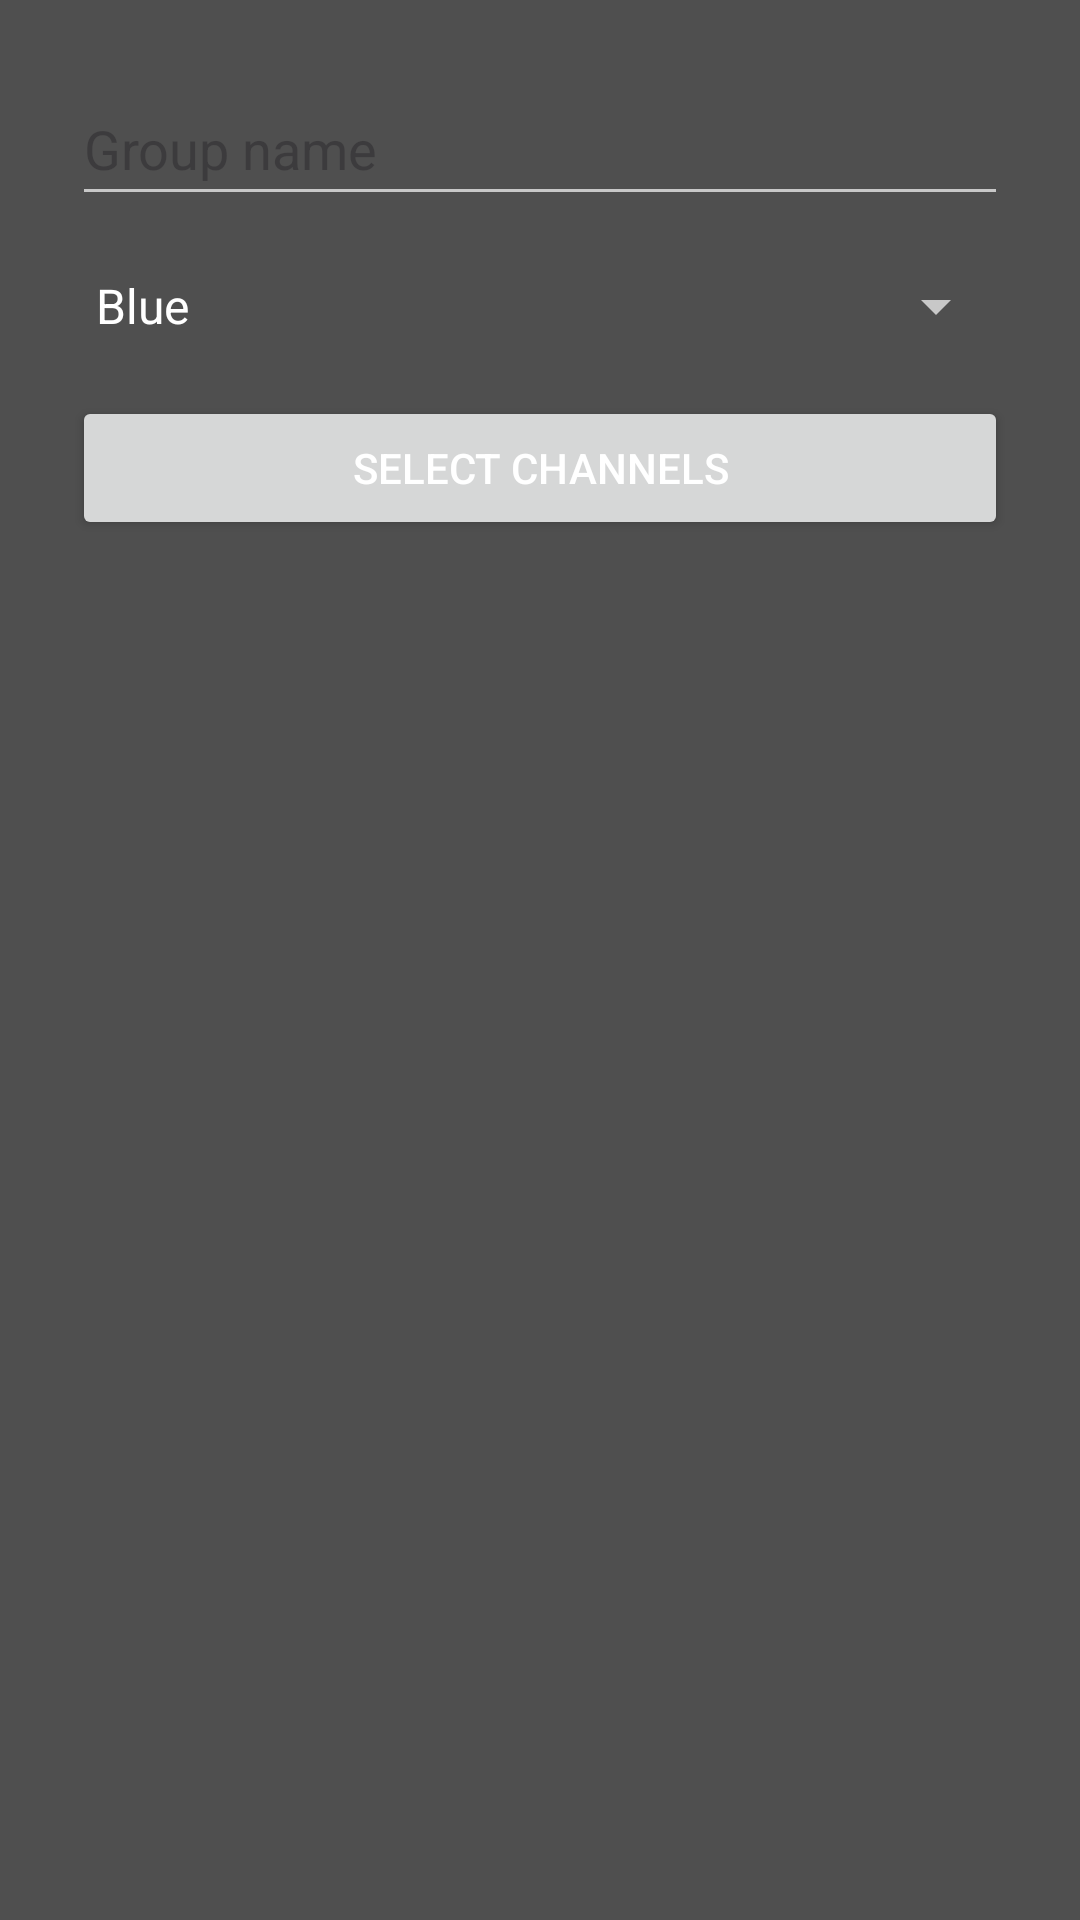

The Android layout XML behind this screen, and the referenced resources:
<!-- AndroidManifest.xml: application theme Theme.TouchFaders -->
<!-- res/layout/group_edit.xml -->
<?xml version="1.0" encoding="utf-8"?>
<LinearLayout xmlns:android="http://schemas.android.com/apk/res/android"
    android:layout_width="wrap_content"
    android:layout_height="wrap_content"
    android:divider="@drawable/empty_divider"
    android:orientation="vertical"
    android:padding="?dialogPreferredPadding"
    android:showDividers="middle">

    <EditText
        android:id="@+id/group_name"
        android:layout_width="match_parent"
        android:layout_height="48dp"
        android:maxLength="6"
        android:maxLines="1"
        android:hint="@string/group_name_hint"
        android:textColor="@color/white"
        android:autofillHints="name"
        android:inputType="textNoSuggestions" />

    <Spinner
        android:id="@+id/group_colour"
        android:layout_width="match_parent"
        android:layout_height="48dp"
        android:entries="@array/colours_array"
        style="@style/Theme.TouchFaders.Spinner" />

    <Button
        android:id="@+id/group_edit"
        android:layout_width="match_parent"
        android:layout_height="wrap_content"
        android:padding="0dp"
        android:text="@string/select_channels" />

</LinearLayout>
<!-- resources referenced by this layout -->
<resources>
  <string-array name="colours_array">
          <item>Blue</item>
          <item>Orange</item>
          <item>Gold</item>
          <item>Purple</item>
          <item>Cyan</item>
          <item>Pink</item>
          <item>Brown</item>
          <item>Green</item>
      </string-array>
  <color name="white">#FFFFFFFF</color>
  <!-- drawable empty_divider (drawable) -->
  <?xml version="1.0" encoding="utf-8"?>
  <shape xmlns:android="http://schemas.android.com/apk/res/android">
      <size
          android:height="6dp"
          android:width="0dp"/>
  </shape>
  <string name="group_name_hint">Group name</string>
  <string name="select_channels">Select channels</string>
  <style name="Theme.TouchFaders.Spinner" parent="Theme.Material3.DayNight">
  		<item name="android:popupBackground">@color/background</item>
  	</style>
  <color name="background">#4F4F4F</color>
  <color name="light_blue_900">#FF01579B</color>
  <color name="light_blue_600">#FF039BE5</color>
  <color name="teal_200">#FF03DAC5</color>
  <color name="teal_700">#FF018786</color>
  <color name="black">#FF000000</color>
  <color name="light_grey">#C8C8C8</color>
  <style name="Theme.TouchFaders.Dialog" parent="Theme.Material3.DayNight.Dialog.Alert">
          <item name="android:colorControlNormal">@color/white</item>
          <item name="android:colorControlActivated">@color/light_blue_600</item>
          <item name="android:textColor">@color/white</item>
          <item name="textColorAlertDialogListItem">@color/white</item>
          <item name="android:background">@color/background</item>
          <item name="buttonBarPositiveButtonStyle">@style/Widget.Theme.TouchFaders.MaterialAlertDialog.PositiveButtonStyle</item>
          <item name="buttonBarNeutralButtonStyle">@style/Widget.Theme.TouchFaders.MaterialAlertDialog.NeutralButtonStyle</item>
          <item name="buttonBarNegativeButtonStyle">@style/Widget.Theme.TouchFaders.MaterialAlertDialog.NegativeButtonStyle</item>
      </style>
  <style name="ThemeOverlay.TouchFaders.MaterialAlertDialog" parent="ThemeOverlay.Material3.MaterialAlertDialog">
          <item name="android:textColor">@color/white</item>
          <item name="android:backgroundTint">@color/background</item>
          <item name="materialAlertDialogTitleTextStyle">@style/Widget.Theme.TouchFaders.MaterialAlertDialog.TitleText</item>
          <item name="materialAlertDialogBodyTextStyle">@style/Widget.Theme.TouchFaders.MaterialAlertDialog.BodyText</item>
          <item name="buttonBarPositiveButtonStyle">@style/Widget.Theme.TouchFaders.MaterialAlertDialog.PositiveButtonStyle</item>
          <item name="buttonBarNeutralButtonStyle">@style/Widget.Theme.TouchFaders.MaterialAlertDialog.NeutralButtonStyle</item>
          <item name="buttonBarNegativeButtonStyle">@style/Widget.Theme.TouchFaders.MaterialAlertDialog.NegativeButtonStyle</item>
  	</style>
  <style name="Widget.Theme.TouchFaders.MaterialAlertDialog.PositiveButtonStyle" parent="Widget.Material3.Button.TextButton.Dialog">
          <item name="android:textColor">@color/light_blue_600</item>
      </style>
  <style name="Widget.Theme.TouchFaders.MaterialAlertDialog.NeutralButtonStyle" parent="Widget.Material3.Button.TextButton.Dialog">
          <item name="android:textColor">@color/red</item>
      </style>
  <style name="Widget.Theme.TouchFaders.MaterialAlertDialog.NegativeButtonStyle" parent="Widget.Material3.Button.TextButton.Dialog">
          <item name="android:textColor">@color/white</item>
      </style>
  <style name="Widget.Theme.TouchFaders.MaterialAlertDialog.TitleText" parent="MaterialAlertDialog.Material3.Title.Text">
          <item name="android:textColor">@color/white</item>
      </style>
  <style name="Widget.Theme.TouchFaders.MaterialAlertDialog.BodyText" parent="MaterialAlertDialog.Material3.Body.Text">
          <item name="android:textColor">@color/white</item>
      </style>
  <color name="red">#FF0000</color>
</resources>
